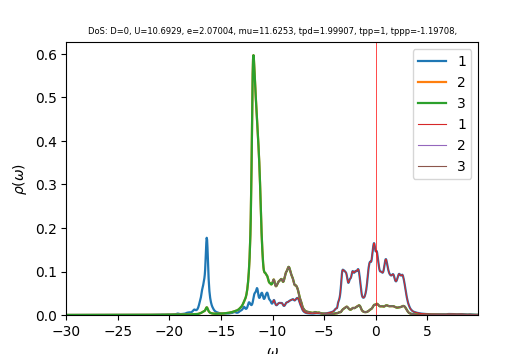

The data file committed next to this chart (first rows):
w	up_1	up_2	up_3	down_1	down_2	down_3	cumul_up_1	cumul_up_2	cumul_up_3	cumul_down_1	cumul_down_2	cumul_down_3	
-30	9.46307e-05	0.0001233	0.0001233	4.45995e-05	3.17171e-05	3.17171e-05	0	0	0	0	0	0
-29.96	9.50082e-05	0.0001238	0.0001238	4.47058e-05	3.17801e-05	3.17801e-05	3.56281e-06	4.64199e-06	4.64199e-06	1.67647e-06	1.19176e-06	1.19176e-06
-29.93	9.5388e-05	0.0001243	0.0001243	4.48125e-05	3.18433e-05	3.18433e-05	7.13986e-06	9.30226e-06	9.30226e-06	3.35693e-06	2.38588e-06	2.38588e-06
-29.89	9.57698e-05	0.0001248	0.0001248	4.49195e-05	3.19067e-05	3.19067e-05	1.07312e-05	1.39809e-05	1.39809e-05	5.04142e-06	3.58238e-06	3.58238e-06
-29.85	9.61539e-05	0.0001253	0.0001253	4.5027e-05	3.19703e-05	3.19703e-05	1.4337e-05	1.86781e-05	1.86781e-05	6.72993e-06	4.78127e-06	4.78127e-06
-29.81	9.65404e-05	0.0001258	0.0001258	4.51349e-05	3.2034e-05	3.2034e-05	1.79573e-05	2.33939e-05	2.33939e-05	8.42249e-06	5.98254e-06	5.98254e-06
-29.77	9.69297e-05	0.0001263	0.0001263	4.52431e-05	3.2098e-05	3.2098e-05	2.15921e-05	2.81284e-05	2.81284e-05	1.01191e-05	7.18622e-06	7.18622e-06
-29.74	9.73218e-05	0.0001268	0.0001268	4.53518e-05	3.21622e-05	3.21622e-05	2.52417e-05	3.28818e-05	3.28818e-05	1.18198e-05	8.3923e-06	8.3923e-06
-29.7	9.77168e-05	0.0001273	0.0001273	4.54608e-05	3.22265e-05	3.22265e-05	2.89061e-05	3.76541e-05	3.76541e-05	1.35246e-05	9.60079e-06	9.60079e-06
-29.66	9.81148e-05	0.0001278	0.0001278	4.55703e-05	3.22911e-05	3.22911e-05	3.25854e-05	4.24455e-05	4.24455e-05	1.52335e-05	1.08117e-05	1.08117e-05
-29.62	9.85157e-05	0.0001283	0.0001283	4.56801e-05	3.23558e-05	3.23558e-05	3.62797e-05	4.72561e-05	4.72561e-05	1.69465e-05	1.2025e-05	1.2025e-05
-29.59	9.89196e-05	0.0001288	0.0001288	4.57904e-05	3.24208e-05	3.24208e-05	3.99892e-05	5.2086e-05	5.20859e-05	1.86636e-05	1.32408e-05	1.32408e-05
-29.55	9.93267e-05	0.0001293	0.0001293	4.5901e-05	3.24859e-05	3.24859e-05	4.3714e-05	5.69353e-05	5.69353e-05	2.03849e-05	1.4459e-05	1.4459e-05
-29.51	9.9737e-05	0.0001298	0.0001298	4.60121e-05	3.25513e-05	3.25513e-05	4.74541e-05	6.18041e-05	6.18041e-05	2.21103e-05	1.56797e-05	1.56797e-05
-29.48	0.0001001	0.0001304	0.0001304	4.61236e-05	3.26168e-05	3.26168e-05	5.12097e-05	6.66927e-05	6.66926e-05	2.384e-05	1.69029e-05	1.69029e-05
-29.44	0.0001006	0.0001309	0.0001309	4.62355e-05	3.26826e-05	3.26826e-05	5.4981e-05	7.1601e-05	7.1601e-05	2.55738e-05	1.81284e-05	1.81284e-05
-29.4	0.000101	0.0001314	0.0001314	4.63478e-05	3.27485e-05	3.27485e-05	5.87679e-05	7.65292e-05	7.65292e-05	2.73119e-05	1.93565e-05	1.93565e-05
-29.36	0.0001014	0.000132	0.000132	4.64606e-05	3.28147e-05	3.28147e-05	6.25707e-05	8.14774e-05	8.14774e-05	2.90541e-05	2.05871e-05	2.05871e-05
-29.32	0.0001018	0.0001325	0.0001325	4.65737e-05	3.2881e-05	3.2881e-05	6.63894e-05	8.64459e-05	8.64458e-05	3.08006e-05	2.18201e-05	2.18201e-05
-29.29	0.0001023	0.000133	0.000133	4.66873e-05	3.29476e-05	3.29476e-05	7.0224e-05	9.14345e-05	9.14345e-05	3.25514e-05	2.30556e-05	2.30556e-05
-29.25	0.0001027	0.0001336	0.0001336	4.68013e-05	3.30144e-05	3.30144e-05	7.40747e-05	9.64436e-05	9.64436e-05	3.43065e-05	2.42937e-05	2.42937e-05
-29.21	0.0001031	0.0001341	0.0001341	4.69157e-05	3.30814e-05	3.30814e-05	7.79416e-05	0.0001015	0.0001015	3.60658e-05	2.55342e-05	2.55342e-05
-29.18	0.0001036	0.0001347	0.0001347	4.70306e-05	3.31486e-05	3.31486e-05	8.18247e-05	0.0001065	0.0001065	3.78295e-05	2.67773e-05	2.67773e-05
-29.14	0.000104	0.0001352	0.0001352	4.71459e-05	3.3216e-05	3.3216e-05	8.57243e-05	0.0001116	0.0001116	3.95974e-05	2.80229e-05	2.80229e-05
-29.1	0.0001044	0.0001358	0.0001358	4.72616e-05	3.32836e-05	3.32836e-05	8.96404e-05	0.0001167	0.0001167	4.13697e-05	2.9271e-05	2.9271e-05
-29.06	0.0001049	0.0001363	0.0001363	4.73778e-05	3.33514e-05	3.33514e-05	9.35733e-05	0.0001218	0.0001218	4.31464e-05	3.05217e-05	3.05217e-05
-29.02	0.0001053	0.0001369	0.0001369	4.74944e-05	3.34195e-05	3.34195e-05	9.7523e-05	0.0001269	0.0001269	4.49274e-05	3.1775e-05	3.1775e-05
-28.99	0.0001058	0.0001375	0.0001375	4.76114e-05	3.34877e-05	3.34877e-05	0.0001015	0.0001321	0.0001321	4.67129e-05	3.30307e-05	3.30307e-05
-28.95	0.0001062	0.0001381	0.0001381	4.77289e-05	3.35562e-05	3.35562e-05	0.0001055	0.0001373	0.0001373	4.85027e-05	3.42891e-05	3.42891e-05
-28.91	0.0001067	0.0001386	0.0001386	4.78468e-05	3.36249e-05	3.36249e-05	0.0001095	0.0001425	0.0001425	5.0297e-05	3.555e-05	3.555e-05
-28.88	0.0001072	0.0001392	0.0001392	4.79652e-05	3.36938e-05	3.36938e-05	0.0001135	0.0001477	0.0001477	5.20957e-05	3.68135e-05	3.68135e-05
-28.84	0.0001076	0.0001398	0.0001398	4.8084e-05	3.37629e-05	3.37629e-05	0.0001175	0.0001529	0.0001529	5.38988e-05	3.80797e-05	3.80797e-05
-28.8	0.0001081	0.0001404	0.0001404	4.82033e-05	3.38323e-05	3.38323e-05	0.0001216	0.0001582	0.0001582	5.57064e-05	3.93484e-05	3.93484e-05
-28.76	0.0001086	0.000141	0.000141	4.83231e-05	3.39018e-05	3.39018e-05	0.0001257	0.0001635	0.0001635	5.75185e-05	4.06197e-05	4.06197e-05
-28.73	0.000109	0.0001416	0.0001416	4.84432e-05	3.39716e-05	3.39716e-05	0.0001297	0.0001688	0.0001688	5.93352e-05	4.18936e-05	4.18936e-05
-28.69	0.0001095	0.0001422	0.0001422	4.85639e-05	3.40416e-05	3.40416e-05	0.0001338	0.0001741	0.0001741	6.11563e-05	4.31702e-05	4.31702e-05
-28.65	0.00011	0.0001428	0.0001428	4.8685e-05	3.41118e-05	3.41118e-05	0.000138	0.0001795	0.0001795	6.2982e-05	4.44494e-05	4.44494e-05
-28.61	0.0001105	0.0001434	0.0001434	4.88066e-05	3.41822e-05	3.41822e-05	0.0001421	0.0001848	0.0001848	6.48122e-05	4.57312e-05	4.57312e-05
-28.57	0.000111	0.000144	0.000144	4.89286e-05	3.42529e-05	3.42529e-05	0.0001463	0.0001902	0.0001902	6.66471e-05	4.70157e-05	4.70157e-05
-28.54	0.0001115	0.0001446	0.0001446	4.90511e-05	3.43238e-05	3.43238e-05	0.0001505	0.0001957	0.0001957	6.84865e-05	4.83028e-05	4.83028e-05
-28.5	0.000112	0.0001452	0.0001452	4.91741e-05	3.43949e-05	3.43949e-05	0.0001547	0.0002011	0.0002011	7.03305e-05	4.95926e-05	4.95926e-05
-28.46	0.0001125	0.0001458	0.0001458	4.92975e-05	3.44662e-05	3.44662e-05	0.0001589	0.0002066	0.0002066	7.21792e-05	5.08851e-05	5.08851e-05
-28.43	0.000113	0.0001465	0.0001465	4.94214e-05	3.45378e-05	3.45378e-05	0.0001631	0.0002121	0.0002121	7.40325e-05	5.21803e-05	5.21803e-05
-28.39	0.0001135	0.0001471	0.0001471	4.95458e-05	3.46096e-05	3.46096e-05	0.0001674	0.0002176	0.0002176	7.58904e-05	5.34782e-05	5.34782e-05
-28.35	0.000114	0.0001477	0.0001477	4.96707e-05	3.46816e-05	3.46816e-05	0.0001716	0.0002231	0.0002231	7.77531e-05	5.47787e-05	5.47787e-05
-28.31	0.0001145	0.0001484	0.0001484	4.97961e-05	3.47539e-05	3.47539e-05	0.0001759	0.0002287	0.0002287	7.96204e-05	5.6082e-05	5.6082e-05
-28.27	0.000115	0.000149	0.000149	4.99219e-05	3.48264e-05	3.48264e-05	0.0001803	0.0002343	0.0002343	8.14925e-05	5.7388e-05	5.7388e-05
-28.24	0.0001156	0.0001497	0.0001497	5.00483e-05	3.48991e-05	3.48991e-05	0.0001846	0.0002399	0.0002399	8.33693e-05	5.86967e-05	5.86967e-05
-28.2	0.0001161	0.0001503	0.0001503	5.01751e-05	3.49721e-05	3.49721e-05	0.0001889	0.0002455	0.0002455	8.52509e-05	6.00081e-05	6.00081e-05
-28.16	0.0001166	0.000151	0.000151	5.03024e-05	3.50453e-05	3.50453e-05	0.0001933	0.0002512	0.0002512	8.71372e-05	6.13223e-05	6.13223e-05
-28.12	0.0001172	0.0001516	0.0001516	5.04302e-05	3.51187e-05	3.51187e-05	0.0001977	0.0002569	0.0002569	8.90284e-05	6.26393e-05	6.26393e-05
-28.09	0.0001177	0.0001523	0.0001523	5.05585e-05	3.51923e-05	3.51923e-05	0.0002021	0.0002626	0.0002626	9.09243e-05	6.3959e-05	6.3959e-05
-28.05	0.0001183	0.000153	0.000153	5.06874e-05	3.52662e-05	3.52662e-05	0.0002066	0.0002683	0.0002683	9.28251e-05	6.52815e-05	6.52815e-05
-28.01	0.0001188	0.0001536	0.0001536	5.08167e-05	3.53404e-05	3.53404e-05	0.000211	0.0002741	0.0002741	9.47307e-05	6.66068e-05	6.66068e-05
-27.98	0.0001194	0.0001543	0.0001543	5.09465e-05	3.54148e-05	3.54148e-05	0.0002155	0.0002799	0.0002799	9.66412e-05	6.79348e-05	6.79348e-05
-27.94	0.0001199	0.000155	0.000155	5.10768e-05	3.54894e-05	3.54894e-05	0.00022	0.0002857	0.0002857	9.85566e-05	6.92657e-05	6.92657e-05
-27.9	0.0001205	0.0001557	0.0001557	5.12077e-05	3.55643e-05	3.55643e-05	0.0002245	0.0002915	0.0002915	0.0001005	7.05993e-05	7.05993e-05
-27.86	0.0001211	0.0001564	0.0001564	5.13391e-05	3.56394e-05	3.56394e-05	0.000229	0.0002974	0.0002974	0.0001024	7.19358e-05	7.19358e-05
-27.82	0.0001216	0.0001571	0.0001571	5.14709e-05	3.57147e-05	3.57147e-05	0.0002336	0.0003033	0.0003033	0.0001043	7.32751e-05	7.32751e-05
-27.79	0.0001222	0.0001578	0.0001578	5.16033e-05	3.57903e-05	3.57903e-05	0.0002382	0.0003092	0.0003092	0.0001063	7.46172e-05	7.46172e-05
... 1,007 more rows
